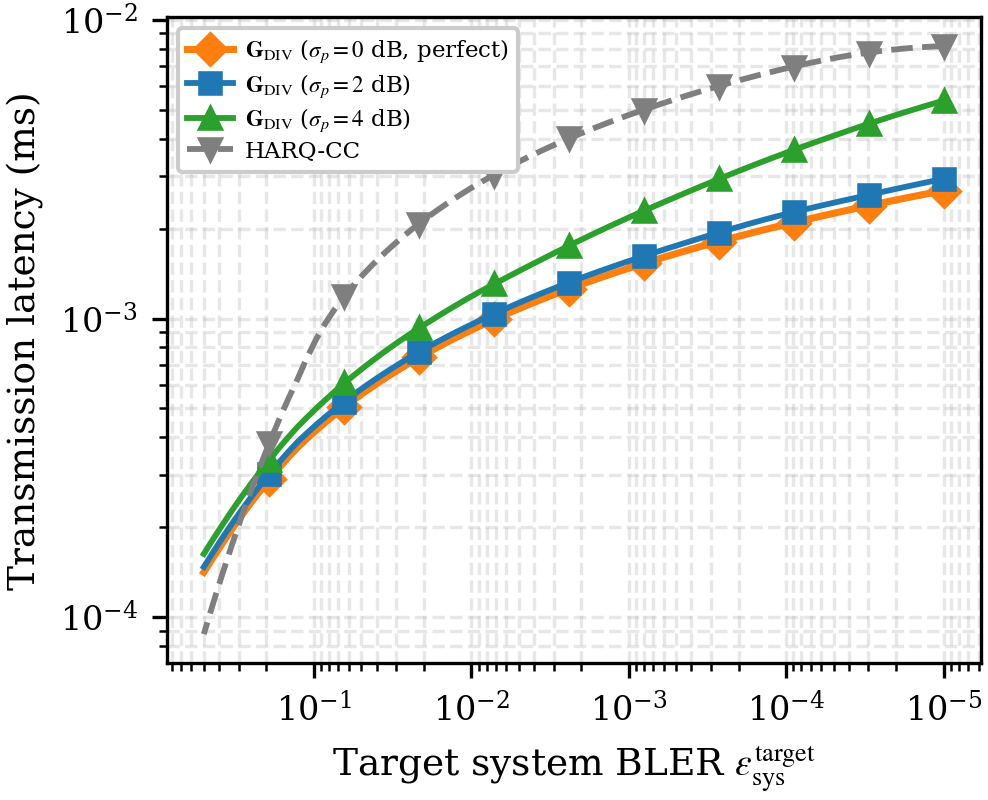

Data behind this chart, as committed beside it:
eps_sys_target, lat_div_0dB, lat_div_2dB, lat_div_4dB, lat_harq
1.000000e-05, 2.678650e-03, 2.935995e-03, 5.357680e-03, 8.137121e-03
1.146781e-05, 2.641700e-03, 2.891288e-03, 5.253184e-03, 8.117809e-03
1.315108e-05, 2.604803e-03, 2.848224e-03, 5.146024e-03, 8.092405e-03
1.508141e-05, 2.567960e-03, 2.805518e-03, 5.017304e-03, 8.065202e-03
1.729508e-05, 2.531171e-03, 2.759024e-03, 4.898041e-03, 8.015750e-03
1.983367e-05, 2.494438e-03, 2.716319e-03, 4.789804e-03, 7.966467e-03
2.274489e-05, 2.457763e-03, 2.671416e-03, 4.692240e-03, 7.911359e-03
2.608341e-05, 2.421146e-03, 2.626744e-03, 4.588401e-03, 7.848462e-03
2.991197e-05, 2.384588e-03, 2.586745e-03, 4.485911e-03, 7.765482e-03
3.430249e-05, 2.348091e-03, 2.547166e-03, 4.381252e-03, 7.678995e-03
3.933746e-05, 2.311657e-03, 2.507844e-03, 4.280428e-03, 7.597274e-03
4.511147e-05, 2.275285e-03, 2.466632e-03, 4.165421e-03, 7.502192e-03
5.173299e-05, 2.238979e-03, 2.427466e-03, 4.060171e-03, 7.393543e-03
5.932643e-05, 2.202740e-03, 2.388551e-03, 3.962879e-03, 7.296389e-03
6.803445e-05, 2.166568e-03, 2.349801e-03, 3.860396e-03, 7.193924e-03
7.802064e-05, 2.130466e-03, 2.311189e-03, 3.761598e-03, 7.075263e-03
8.947261e-05, 2.094435e-03, 2.272701e-03, 3.652303e-03, 6.957949e-03
1.026055e-04, 2.058477e-03, 2.230630e-03, 3.555260e-03, 6.847454e-03
1.176661e-04, 2.022593e-03, 2.191862e-03, 3.465430e-03, 6.722797e-03
1.349373e-04, 1.986785e-03, 2.148161e-03, 3.369851e-03, 6.607179e-03
1.547436e-04, 1.951056e-03, 2.107501e-03, 3.287602e-03, 6.496587e-03
1.774571e-04, 1.915407e-03, 2.065363e-03, 3.209320e-03, 6.366348e-03
2.035045e-04, 1.879840e-03, 2.021374e-03, 3.121825e-03, 6.239115e-03
2.333751e-04, 1.844357e-03, 1.977635e-03, 3.022666e-03, 6.120912e-03
2.676302e-04, 1.808960e-03, 1.937239e-03, 2.935931e-03, 5.992357e-03
3.069134e-04, 1.773652e-03, 1.897449e-03, 2.834818e-03, 5.872266e-03
3.519626e-04, 1.738434e-03, 1.856636e-03, 2.755764e-03, 5.749027e-03
4.036241e-04, 1.703310e-03, 1.813338e-03, 2.672448e-03, 5.621580e-03
4.628686e-04, 1.668282e-03, 1.775234e-03, 2.591029e-03, 5.497057e-03
5.308091e-04, 1.633352e-03, 1.734846e-03, 2.511170e-03, 5.368340e-03
6.087220e-04, 1.598523e-03, 1.697161e-03, 2.436727e-03, 5.245805e-03
6.980710e-04, 1.563797e-03, 1.656862e-03, 2.363241e-03, 5.122803e-03
8.005349e-04, 1.529179e-03, 1.615175e-03, 2.291977e-03, 4.991913e-03
9.180385e-04, 1.494670e-03, 1.578119e-03, 2.225324e-03, 4.873341e-03
1.052789e-03, 1.460275e-03, 1.541502e-03, 2.158082e-03, 4.744676e-03
1.207319e-03, 1.425995e-03, 1.504008e-03, 2.082672e-03, 4.626192e-03
1.384531e-03, 1.391836e-03, 1.467563e-03, 2.016154e-03, 4.496965e-03
1.587755e-03, 1.357800e-03, 1.431584e-03, 1.951215e-03, 4.375330e-03
1.820808e-03, 1.323891e-03, 1.394418e-03, 1.884823e-03, 4.249013e-03
2.088068e-03, 1.290113e-03, 1.356146e-03, 1.819468e-03, 4.128152e-03
2.394558e-03, 1.256471e-03, 1.320516e-03, 1.741972e-03, 4.001857e-03
2.746034e-03, 1.222968e-03, 1.284041e-03, 1.680063e-03, 3.881164e-03
3.149101e-03, 1.189610e-03, 1.246507e-03, 1.627511e-03, 3.755603e-03
3.611330e-03, 1.156400e-03, 1.210057e-03, 1.573714e-03, 3.634769e-03
4.141406e-03, 1.123345e-03, 1.175215e-03, 1.515973e-03, 3.510241e-03
4.749288e-03, 1.090448e-03, 1.140691e-03, 1.459247e-03, 3.387885e-03
5.446395e-03, 1.057717e-03, 1.106424e-03, 1.406608e-03, 3.270672e-03
6.245824e-03, 1.025157e-03, 1.070448e-03, 1.356432e-03, 3.143460e-03
7.162595e-03, 9.927726e-04, 1.036260e-03, 1.302996e-03, 3.022869e-03
8.213930e-03, 9.605721e-04, 1.002587e-03, 1.254638e-03, 2.907418e-03
9.419582e-03, 9.285616e-04, 9.691894e-04, 1.204052e-03, 2.782229e-03
1.080220e-02, 8.967484e-04, 9.360432e-04, 1.157356e-03, 2.662118e-03
1.238776e-02, 8.651401e-04, 9.031427e-04, 1.112793e-03, 2.545564e-03
1.420606e-02, 8.337448e-04, 8.695293e-04, 1.065154e-03, 2.426741e-03
1.629124e-02, 8.025710e-04, 8.370692e-04, 1.017747e-03, 2.310369e-03
1.868249e-02, 7.716277e-04, 8.048961e-04, 9.739769e-04, 2.190490e-03
2.142473e-02, 7.409246e-04, 7.729983e-04, 9.321260e-04, 2.074413e-03
2.456949e-02, 7.104718e-04, 7.413772e-04, 8.865259e-04, 1.957855e-03
2.817583e-02, 6.802803e-04, 7.100387e-04, 8.423081e-04, 1.844403e-03
3.231152e-02, 6.503616e-04, 6.782130e-04, 8.006508e-04, 1.729139e-03
... 20 more rows
